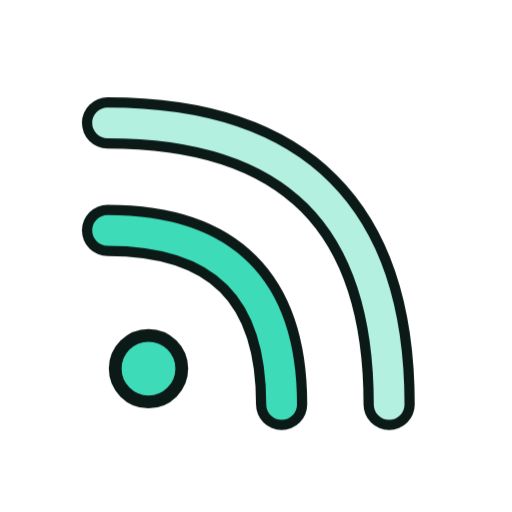
t = 0.00 s
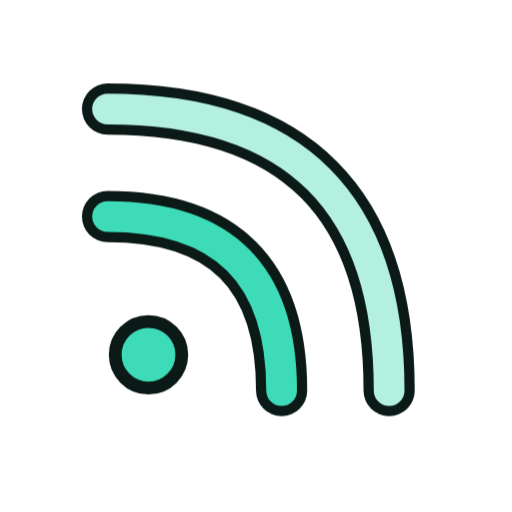
t = 1.33 s
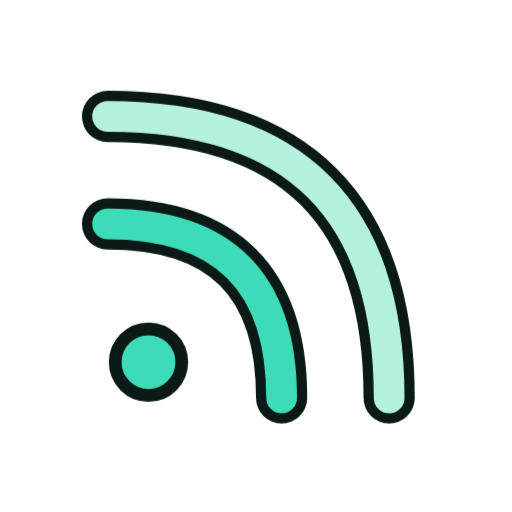
t = 1.58 s
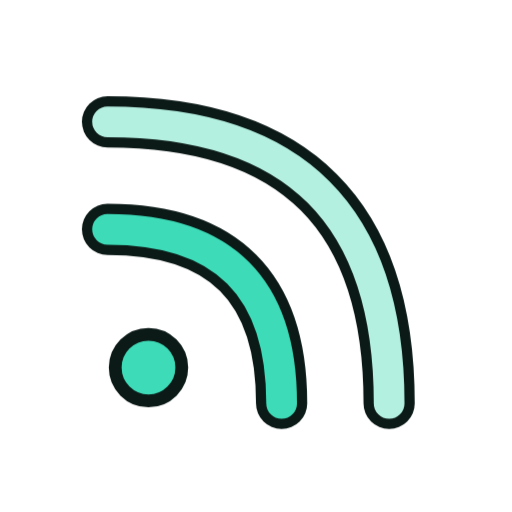
t = 1.83 s
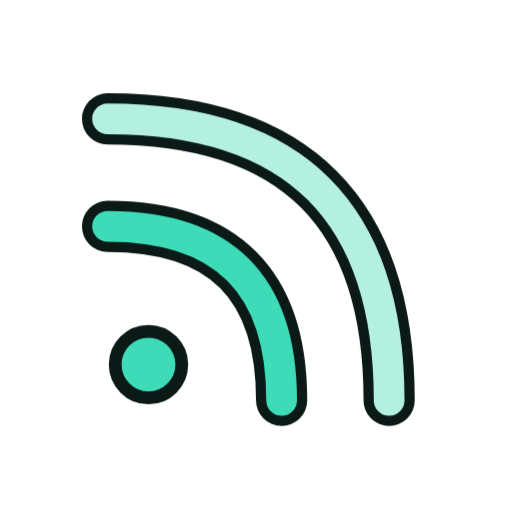
t = 2.33 s
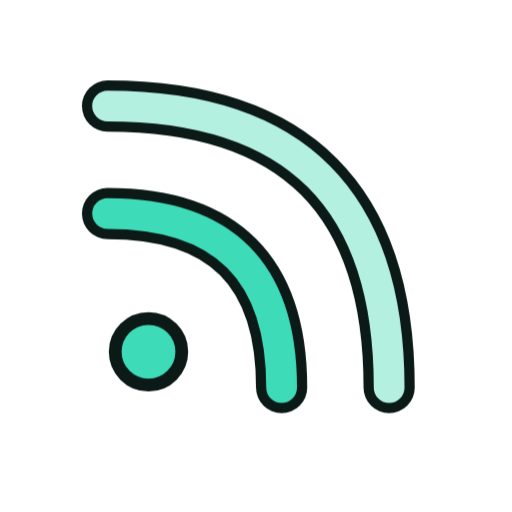
t = 2.83 s

The animated SVG that drew these frames (rendered in a browser with its animation timeline set to each time). Animation: 6 CSS @keyframes rules; one cycle of 3.33 s, repeats indefinitely.

<svg xmlns="http://www.w3.org/2000/svg" viewBox="0 0 200 200" width="200" height="200"><style>.m{transform-origin:100px 100px;transform-box:view-box;animation:bob 2s ease-in-out infinite}.s{transform-box:fill-box;transform-origin:center;animation:tw 2s ease-in-out infinite}.s1{animation-delay:-.66s}.s2{animation-delay:-1.33s}@keyframes bob{50%{transform:translateY(-7px)}}@keyframes wiggle{0%,100%{transform:rotate(-7deg)}50%{transform:rotate(7deg)}}@keyframes swing{0%,100%{transform:rotate(-10deg)}50%{transform:rotate(10deg)}}@keyframes spin{to{transform:rotate(360deg)}}@keyframes pulse{50%{transform:scale(1.07)}}@keyframes tw{0%,100%{transform:scale(.6)}50%{transform:scale(1.15)}}@media(prefers-reduced-motion:reduce){.m,.s{animation:none}}</style><g class="m"><g transform="translate(100 100) scale(1.0) translate(-100 -100)"><circle cx="58" cy="144" r="13" fill="#3DDBB8" stroke="#0B1A17" stroke-width="5" stroke-linejoin="round" stroke-linecap="round"/><path d="M42 90Q110 90 110 158" fill="none" stroke="#0B1A17" stroke-width="20" stroke-linecap="round" stroke-linejoin="round"/><path d="M42 90Q110 90 110 158" fill="none" stroke="#3DDBB8" stroke-width="12" stroke-linecap="round" stroke-linejoin="round"/><path d="M42 48Q152 48 152 158" fill="none" stroke="#0B1A17" stroke-width="20" stroke-linecap="round" stroke-linejoin="round"/><path d="M42 48Q152 48 152 158" fill="none" stroke="#B4F0E0" stroke-width="12" stroke-linecap="round" stroke-linejoin="round"/></g></g></svg>
